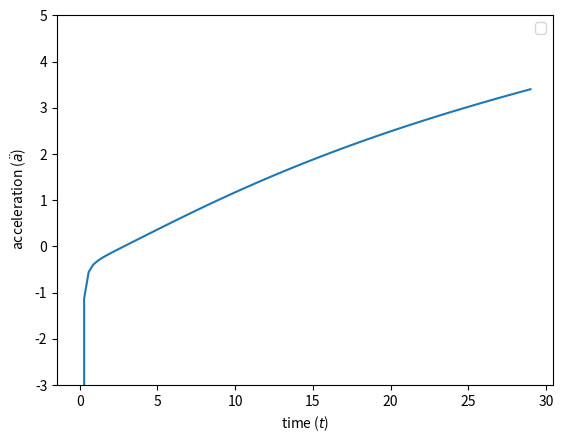

This figure's Python source:
import numpy as np  
def MCG(a, t, A, B, C, n):
    dadt = np.sqrt(a**2/3.*(B/(1+A)+C/a**(3*(1+A)*(1+n)))**(1/1+n) )/np.sqrt(3.*a)
    return dadt
    
A =0.2      
B = 0.03      
n=0.5
C = 3
a0 =0.1

t = np.linspace(0, 29, 101)

from scipy.integrate import odeint

sol3 = odeint(MCG, a0, t, args=(A, B, C, n))

import matplotlib.pyplot as plt



def f3(a):
	D = (B/(1.+A) + C/(a**(3.*(1+A)*(1.+n))))**(1/1+n)
	return -a/6*(D +3*A*C -3*A/(D**n)) 
	   

plt.figure()
plt.plot(t, f3(sol3[:]) )
plt.xlabel(r'time ($t$)')
plt.ylabel(r' acceleration ($\ddot{a}$)')
#plt.legend(loc="upper left")
plt.legend()
#plt.grid()
#plt.title('acceleration as function of time')
axes = plt.gca()
axes.set_ylim([-3,5])   
plt.show()
